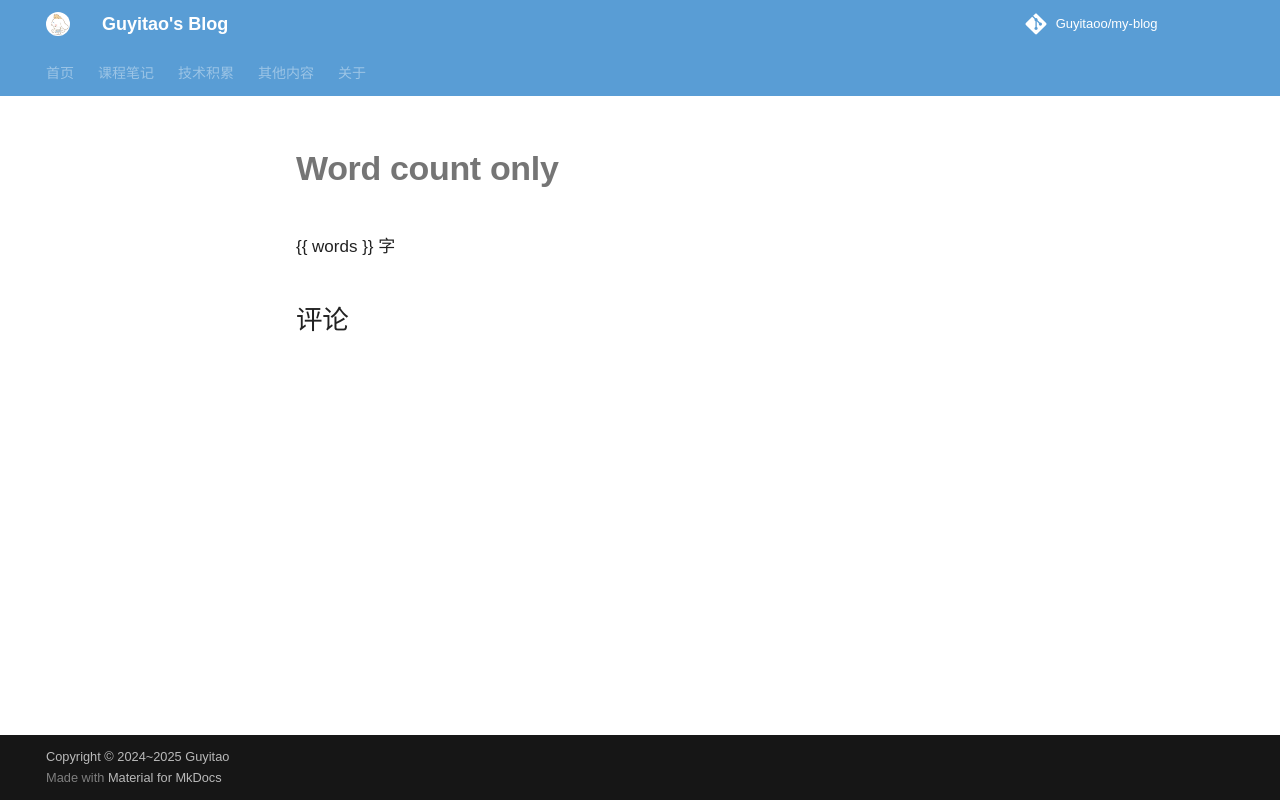

repository: Guyitaoo/my-blog · page: _config/word-count-only/index.html · generator: mkdocs

{{ words }} 字
